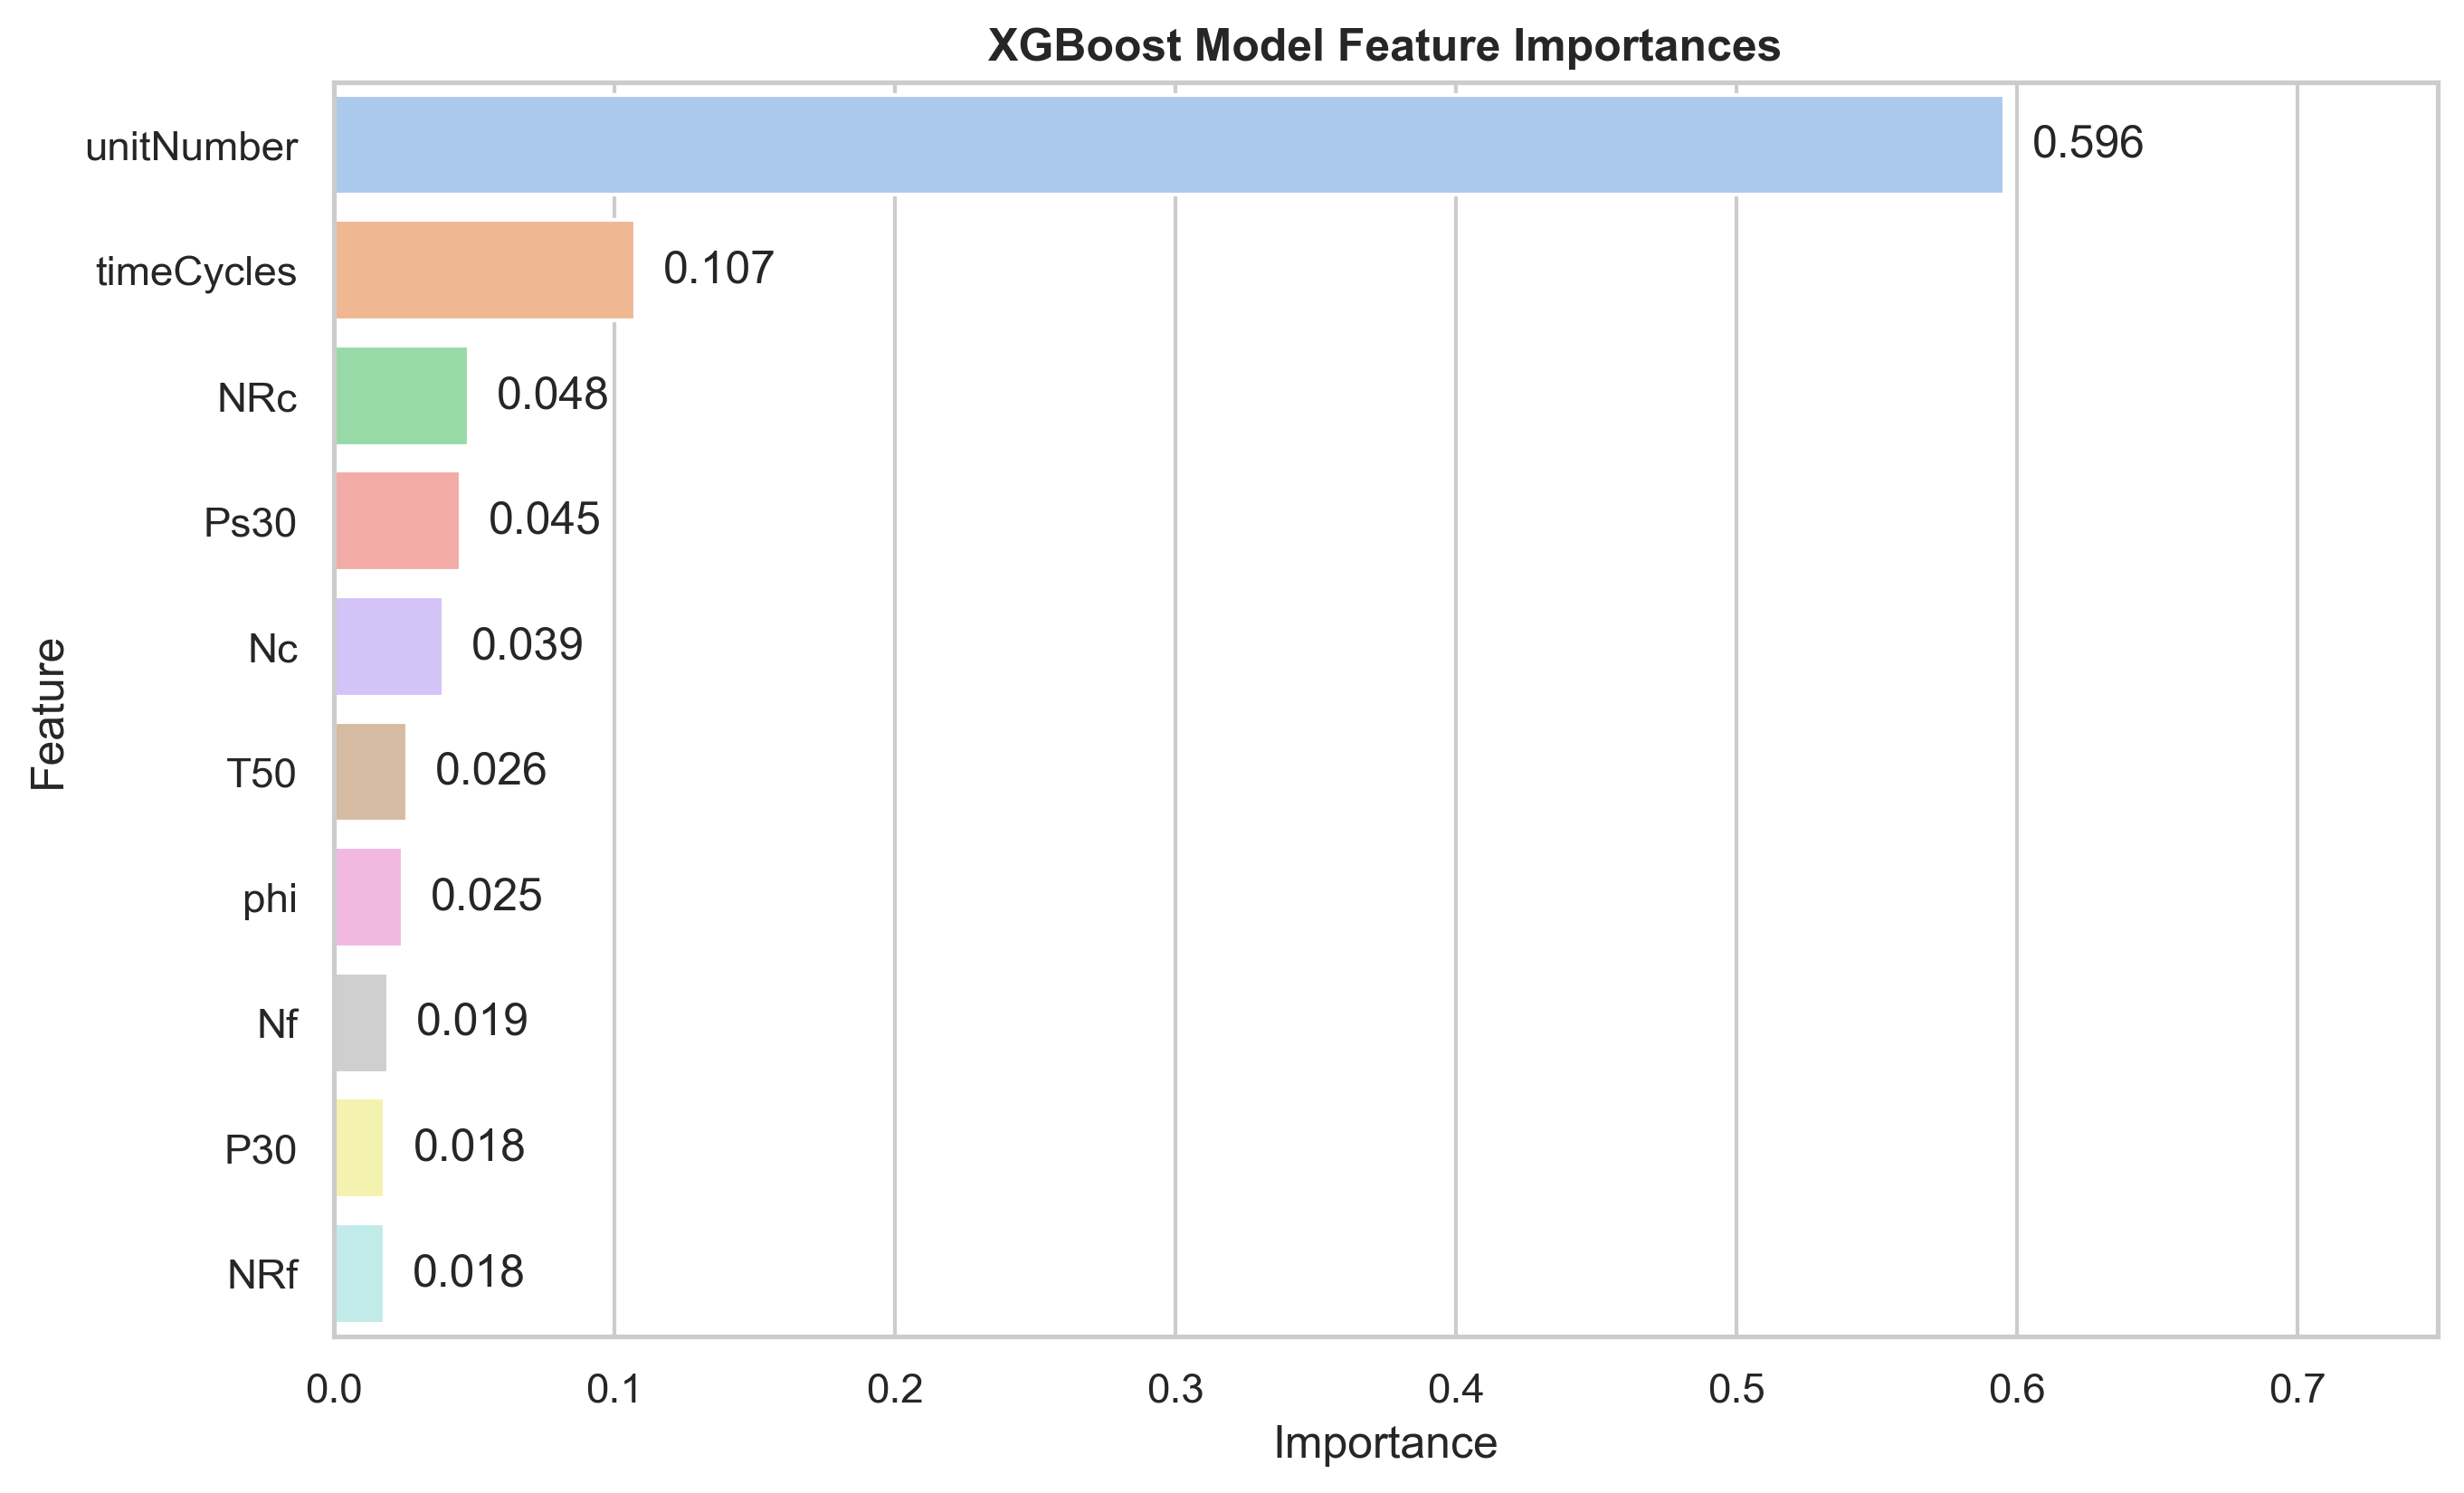

Source data for this figure (header and first rows):
Feature, Importance
unitNumber, 0.5957
timeCycles, 0.1074
NRc, 0.04822
Ps30, 0.04525
Nc, 0.03915
T50, 0.02609
phi, 0.02456
Nf, 0.01942
P30, 0.01834
NRf, 0.01825
BPR, 0.009778
P15, 0.007684
setting2, 0.00689
htBleed, 0.006456
W32, 0.006241
T30, 0.006041
T24, 0.005878
W31, 0.005636
setting1, 0.002994
